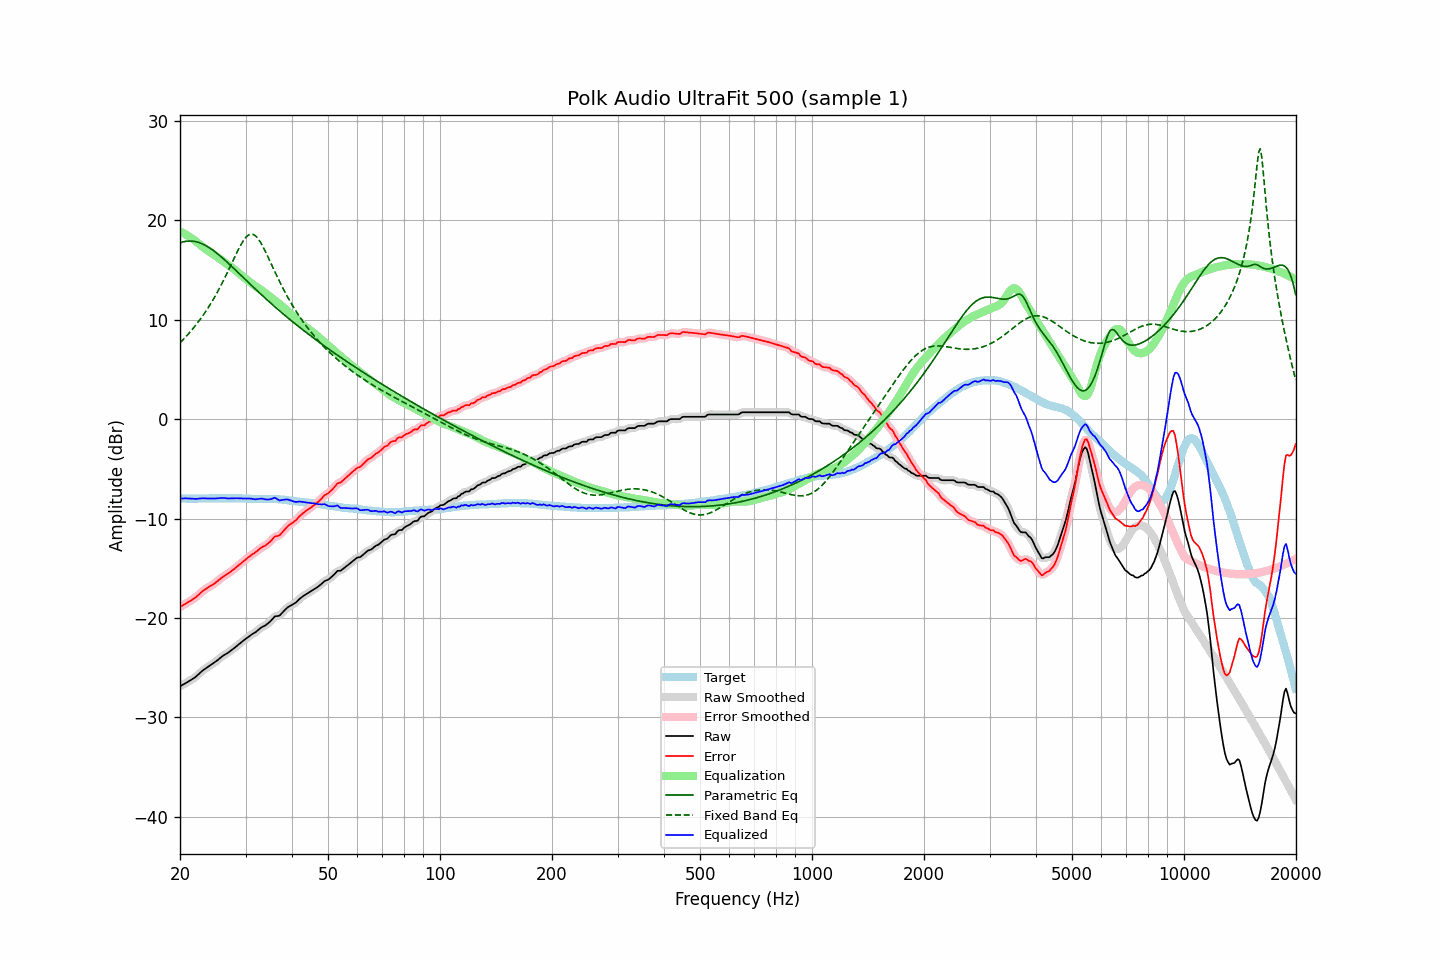

Data behind this chart, as committed beside it:
frequency, raw, error, smoothed, error_smoothed, equalization, parametric_eq, fixed_band_eq, equalized_raw, equalized_smoothed, target
20.00, -26.88, -18.91, -26.88, -18.91, 18.89, 17.74, 7.68, -8.00, -8.00, -7.97
20.20, -26.79, -18.81, -26.79, -18.81, 18.81, 17.79, 7.84, -7.99, -7.99, -7.98
20.40, -26.70, -18.72, -26.70, -18.72, 18.72, 17.84, 8.01, -7.98, -7.98, -7.98
20.61, -26.61, -18.62, -26.61, -18.62, 18.63, 17.87, 8.18, -7.97, -7.98, -7.98
20.81, -26.51, -18.51, -26.51, -18.52, 18.54, 17.90, 8.35, -7.97, -7.98, -8.00
21.02, -26.42, -18.42, -26.42, -18.42, 18.44, 17.91, 8.53, -7.98, -7.98, -8.00
21.23, -26.32, -18.32, -26.32, -18.32, 18.34, 17.92, 8.71, -7.99, -7.99, -8.00
21.44, -26.22, -18.23, -26.23, -18.23, 18.23, 17.92, 8.90, -8.00, -8.00, -7.99
21.66, -26.13, -18.12, -26.13, -18.13, 18.12, 17.90, 9.09, -8.01, -8.01, -8.00
21.87, -26.02, -18.03, -26.02, -18.02, 18.00, 17.88, 9.29, -8.03, -8.02, -7.99
22.09, -25.90, -17.90, -25.90, -17.90, 17.87, 17.85, 9.49, -8.03, -8.02, -8.00
22.31, -25.75, -17.76, -25.76, -17.76, 17.74, 17.80, 9.70, -8.01, -8.01, -7.99
22.54, -25.61, -17.60, -25.60, -17.60, 17.61, 17.75, 9.92, -8.00, -7.99, -8.00
22.76, -25.45, -17.46, -25.45, -17.46, 17.48, 17.69, 10.14, -7.98, -7.98, -7.99
22.99, -25.30, -17.31, -25.32, -17.32, 17.35, 17.62, 10.36, -7.96, -7.97, -7.99
23.22, -25.19, -17.20, -25.19, -17.20, 17.22, 17.54, 10.60, -7.97, -7.97, -7.99
23.45, -25.08, -17.10, -25.08, -17.09, 17.10, 17.46, 10.83, -7.98, -7.98, -7.98
23.69, -24.98, -16.99, -24.97, -16.99, 16.99, 17.37, 11.08, -7.98, -7.98, -7.98
23.92, -24.86, -16.88, -24.87, -16.89, 16.89, 17.27, 11.33, -7.98, -7.98, -7.98
24.16, -24.76, -16.79, -24.76, -16.79, 16.78, 17.16, 11.59, -7.98, -7.98, -7.97
24.40, -24.65, -16.69, -24.65, -16.69, 16.68, 17.05, 11.86, -7.98, -7.98, -7.96
24.65, -24.54, -16.58, -24.55, -16.58, 16.56, 16.93, 12.13, -7.98, -7.98, -7.96
24.89, -24.43, -16.47, -24.43, -16.46, 16.45, 16.81, 12.41, -7.98, -7.98, -7.96
25.14, -24.30, -16.34, -24.30, -16.34, 16.33, 16.68, 12.70, -7.97, -7.97, -7.96
25.39, -24.16, -16.21, -24.17, -16.21, 16.21, 16.55, 12.99, -7.95, -7.96, -7.95
25.65, -24.03, -16.08, -24.03, -16.07, 16.09, 16.41, 13.30, -7.95, -7.94, -7.95
25.91, -23.90, -15.93, -23.90, -15.95, 15.97, 16.27, 13.61, -7.93, -7.93, -7.96
26.16, -23.78, -15.83, -23.79, -15.83, 15.85, 16.13, 13.93, -7.93, -7.93, -7.95
26.43, -23.69, -15.73, -23.68, -15.73, 15.74, 15.99, 14.25, -7.95, -7.95, -7.95
26.69, -23.58, -15.63, -23.59, -15.63, 15.62, 15.84, 14.58, -7.96, -7.96, -7.95
26.96, -23.49, -15.53, -23.49, -15.53, 15.51, 15.69, 14.92, -7.98, -7.97, -7.96
27.23, -23.38, -15.41, -23.37, -15.41, 15.40, 15.54, 15.26, -7.98, -7.97, -7.96
27.50, -23.24, -15.28, -23.25, -15.29, 15.28, 15.39, 15.61, -7.96, -7.97, -7.96
27.77, -23.12, -15.17, -23.12, -15.16, 15.16, 15.24, 15.95, -7.96, -7.96, -7.95
28.05, -23.00, -15.04, -23.00, -15.03, 15.04, 15.08, 16.29, -7.97, -7.96, -7.96
28.33, -22.86, -14.90, -22.87, -14.90, 14.90, 14.93, 16.63, -7.96, -7.96, -7.96
28.62, -22.74, -14.76, -22.74, -14.77, 14.77, 14.77, 16.96, -7.97, -7.96, -7.97
28.90, -22.60, -14.64, -22.60, -14.63, 14.64, 14.62, 17.28, -7.97, -7.97, -7.96
29.19, -22.47, -14.50, -22.47, -14.50, 14.50, 14.46, 17.58, -7.97, -7.97, -7.97
29.48, -22.34, -14.36, -22.34, -14.37, 14.36, 14.30, 17.85, -7.98, -7.98, -7.98
29.78, -22.21, -14.23, -22.22, -14.23, 14.23, 14.15, 18.09, -7.98, -7.99, -7.98
30.08, -22.10, -14.11, -22.09, -14.10, 14.10, 13.99, 18.29, -7.99, -7.99, -7.98
30.38, -21.97, -13.96, -21.97, -13.97, 13.98, 13.84, 18.45, -7.99, -7.99, -8.00
30.68, -21.84, -13.84, -21.84, -13.84, 13.85, 13.68, 18.56, -7.99, -7.99, -8.00
30.99, -21.73, -13.71, -21.73, -13.72, 13.73, 13.53, 18.61, -7.99, -8.00, -8.01
31.30, -21.63, -13.60, -21.63, -13.61, 13.61, 13.37, 18.60, -8.02, -8.02, -8.02
31.61, -21.53, -13.51, -21.53, -13.50, 13.48, 13.22, 18.54, -8.05, -8.05, -8.02
31.93, -21.44, -13.39, -21.42, -13.39, 13.37, 13.07, 18.43, -8.07, -8.06, -8.04
32.24, -21.30, -13.27, -21.30, -13.26, 13.25, 12.92, 18.27, -8.05, -8.05, -8.03
32.57, -21.17, -13.12, -21.17, -13.12, 13.14, 12.77, 18.06, -8.03, -8.03, -8.04
32.89, -21.03, -12.99, -21.04, -13.00, 13.03, 12.62, 17.81, -8.00, -8.00, -8.04
33.22, -20.92, -12.88, -20.93, -12.89, 12.93, 12.47, 17.53, -8.00, -8.01, -8.04
33.55, -20.84, -12.80, -20.84, -12.80, 12.81, 12.32, 17.23, -8.03, -8.03, -8.04
33.89, -20.76, -12.73, -20.75, -12.71, 12.69, 12.17, 16.90, -8.08, -8.06, -8.03
34.23, -20.64, -12.60, -20.65, -12.61, 12.56, 12.02, 16.57, -8.09, -8.09, -8.04
34.57, -20.51, -12.48, -20.52, -12.49, 12.43, 11.88, 16.22, -8.09, -8.09, -8.03
34.92, -20.38, -12.34, -20.37, -12.34, 12.30, 11.73, 15.87, -8.07, -8.06, -8.03
35.27, -20.21, -12.18, -20.19, -12.16, 12.18, 11.59, 15.52, -8.02, -8.01, -8.02
35.62, -20.02, -11.98, -20.02, -11.99, 12.06, 11.45, 15.17, -7.96, -7.96, -8.04
35.97, -19.84, -11.80, -19.89, -11.85, 11.94, 11.30, 14.83, -7.90, -7.95, -8.04
... 635 more rows
